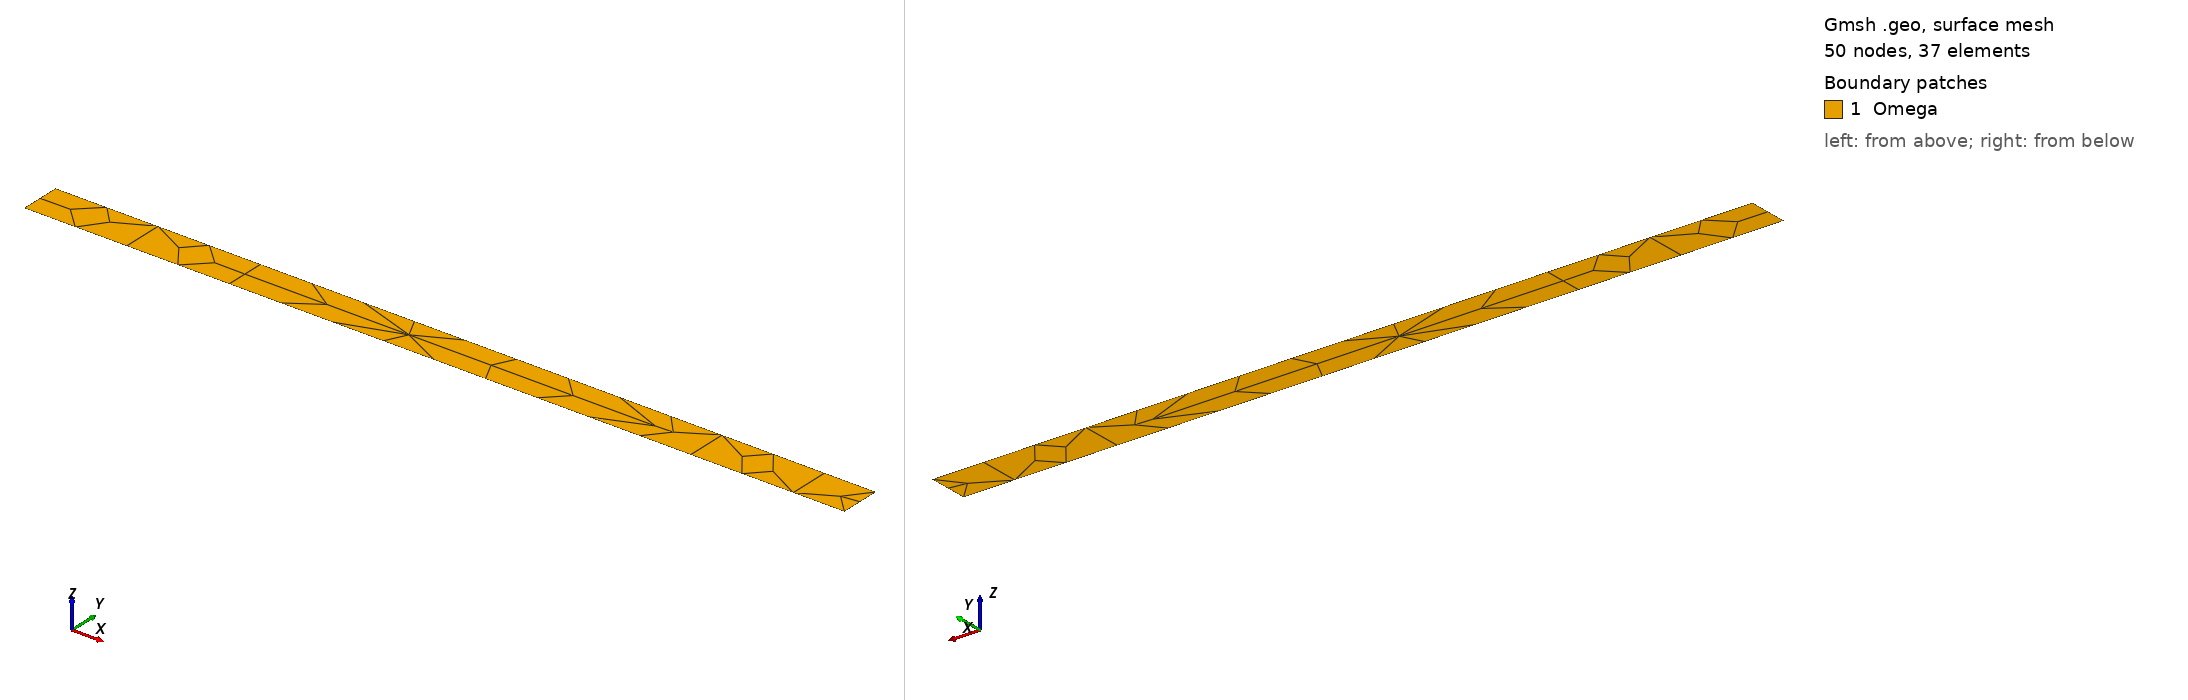

Gmsh geometry script, surface-meshed: 50 nodes, 37 surface elements. Boundary patches (legend numbers): 1 Omega. Left view from above one corner, right view from below the opposite corner. Legend entries are the model's physical surfaces. The drawing asked Gmsh for element sizes between 1% and 20% of the model's largest extent; the script's own settings can give other sizes.

=== GeometryBench0b.geo (drawn) ===


IsquadQ = 1;
 
Mesh.ElementOrder = 1;
Mesh.SecondOrderLinear = 0;

// Definição de parâmtros

a = 5; 
b = 5;
h = 10;
L = 200;
Lf = 200;

n_bc = 2;
nx = 17;
ny = 3;
pr = 1;

// Coordenadas dos pontos

  //Domínio Omega
  Point(1) = {0, 0, 0};
  Point(2) = {L, 0, 0};
  Point(3) = {L, h, 0};
  Point(4) = {0, h, 0};

  //Fratura
  Point(5) = {50, a, 0};
  Point(6) = {150, b, 0};  

// Fronteiras

  //Domínio Omega  
  Line(1) = {1, 2};
  Line(2) = {2, 3};
  Line(3) = {3, 4};
  Line(4) = {4, 1};  

  //Fratura
  Line(5) = {5, 6};

  Transfinite Line{1,3} = nx Using Progression pr;
  Transfinite Line{2,4} = ny Using Progression pr;
  //Transfinite Line{1} = nx Using Progression pr;


// Definição da superfície 
  Line Loop(1) = {1, 2, 3, 4};
  Plane Surface(1) = {1};
  Line{5} In Surface {1};
  Point{5,6} In Surface {1};

  //Transfinite Surface {1};

  If(IsquadQ)
    Recombine Surface {1};
  EndIf


  Physical Surface("Omega") = {1};
  Physical Line("bottom") = {1};
  Physical Line("right") = {2};
  Physical Line("top") = {3};
  Physical Line("left") = {4};

  Physical Line("frac") = {5};

  Physical Point("PointLeft") = {5};
  Physical Point("PointRight") = {6};
  
  Coherence Mesh;
